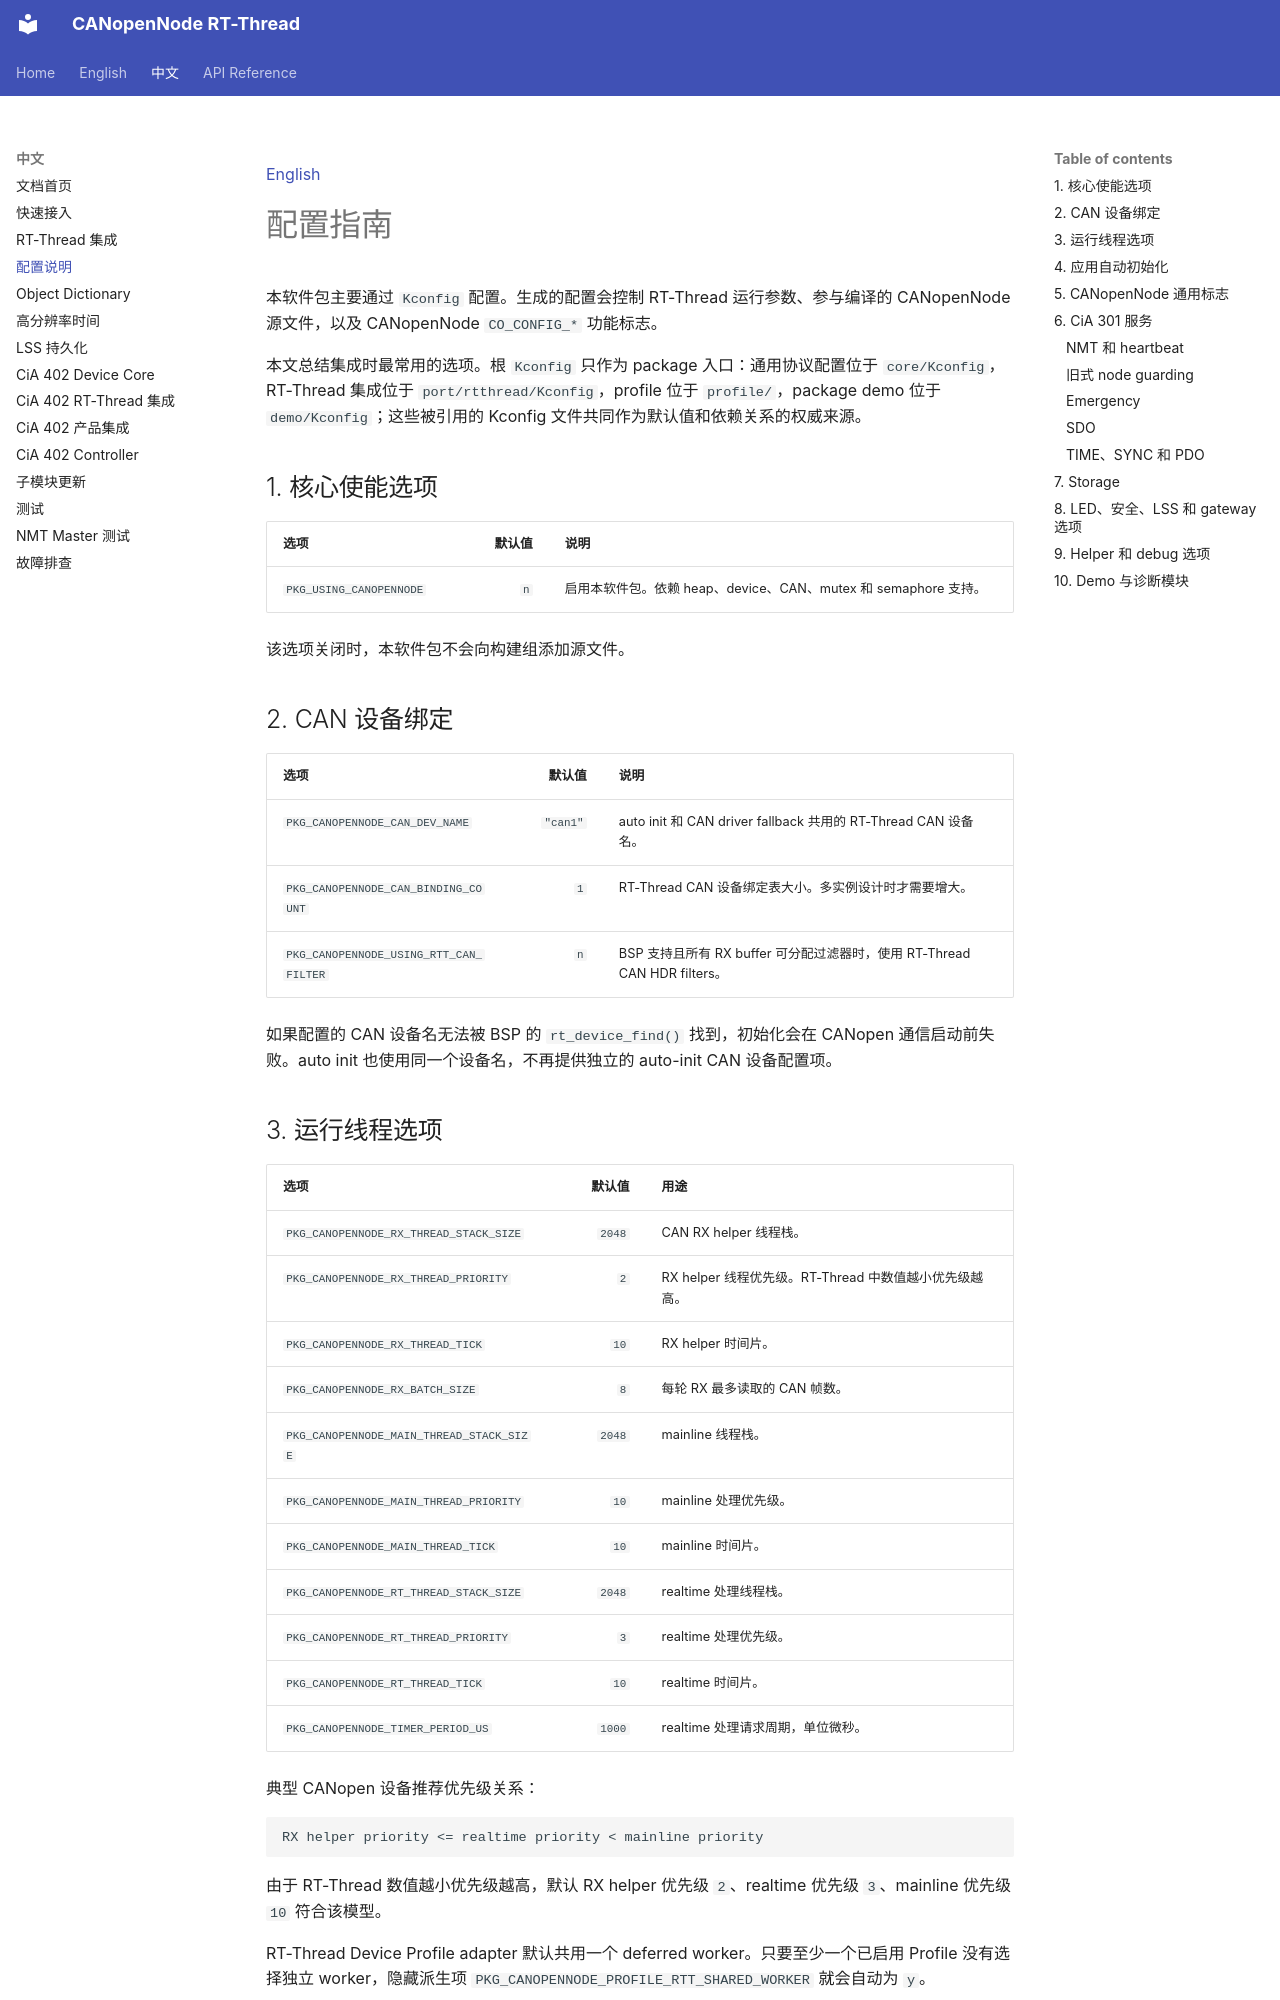

repository: wdfk-prog/canopennode-rtt · page: zh/configuration/index.html · generator: mkdocs

[English](../en/configuration.md)

# 配置指南

本软件包主要通过 `Kconfig` 配置。生成的配置会控制 RT-Thread 运行参数、参与编译的 CANopenNode 源文件，以及 CANopenNode `CO_CONFIG_*` 功能标志。

本文总结集成时最常用的选项。根 `Kconfig` 只作为 package 入口：通用协议配置位于 `core/Kconfig`，RT-Thread 集成位于 `port/rtthread/Kconfig`，profile 位于 `profile/`，package demo 位于 `demo/Kconfig`；这些被引用的 Kconfig 文件共同作为默认值和依赖关系的权威来源。

## 1. 核心使能选项

| 选项 | 默认值 | 说明 |
|---|---:|---|
| `PKG_USING_CANOPENNODE` | `n` | 启用本软件包。依赖 heap、device、CAN、mutex 和 semaphore 支持。 |

该选项关闭时，本软件包不会向构建组添加源文件。

## 2. CAN 设备绑定

| 选项 | 默认值 | 说明 |
|---|---:|---|
| `PKG_CANOPENNODE_CAN_DEV_NAME` | `"can1"` | auto init 和 CAN driver fallback 共用的 RT-Thread CAN 设备名。 |
| `PKG_CANOPENNODE_CAN_BINDING_COUNT` | `1` | RT-Thread CAN 设备绑定表大小。多实例设计时才需要增大。 |
| `PKG_CANOPENNODE_USING_RTT_CAN_FILTER` | `n` | BSP 支持且所有 RX buffer 可分配过滤器时，使用 RT-Thread CAN HDR filters。 |

如果配置的 CAN 设备名无法被 BSP 的 `rt_device_find()` 找到，初始化会在 CANopen 通信启动前失败。auto init 也使用同一个设备名，不再提供独立的 auto-init CAN 设备配置项。
